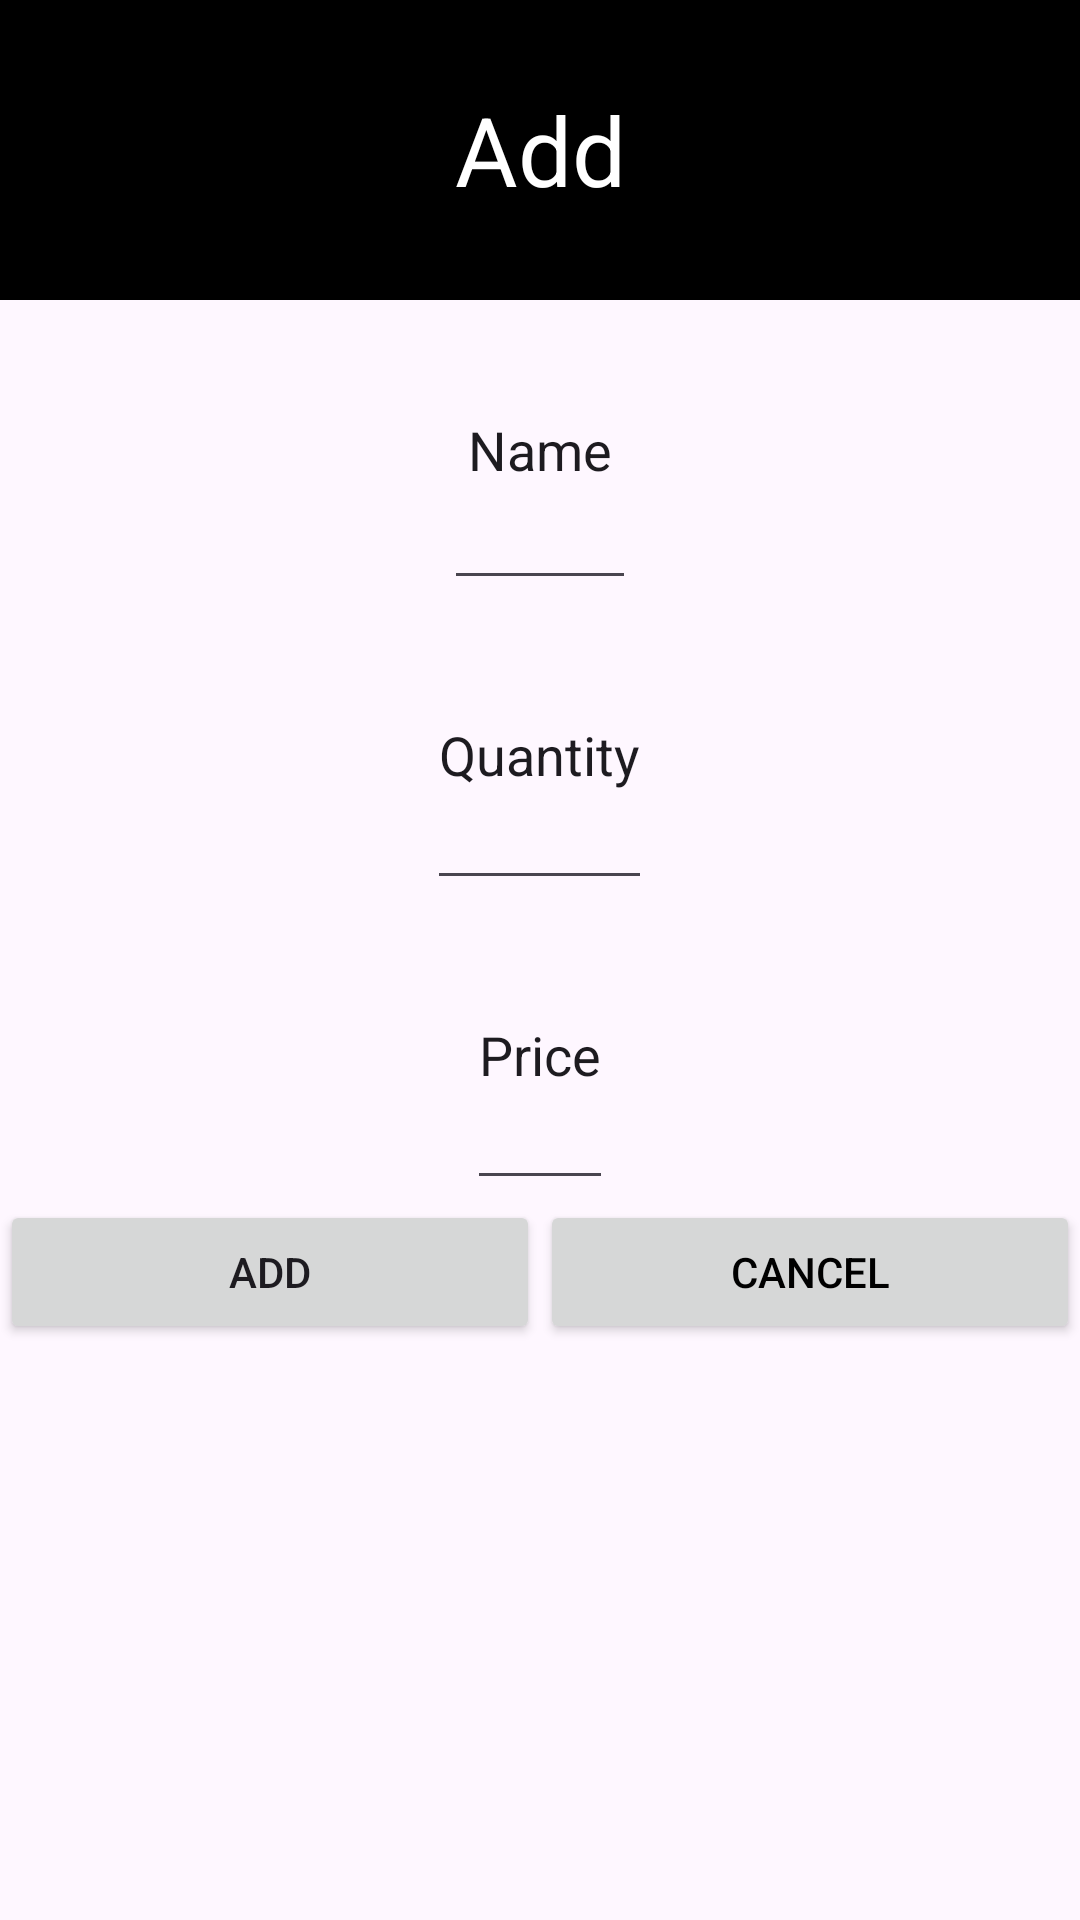

Android layout source for this screen:
<!-- AndroidManifest.xml: application theme Theme.ProductViews -->
<!-- res/layout/activity_add_view.xml -->
<?xml version="1.0" encoding="utf-8"?>
<LinearLayout xmlns:android="http://schemas.android.com/apk/res/android"
    xmlns:app="http://schemas.android.com/apk/res-auto"
    xmlns:tools="http://schemas.android.com/tools"
    android:layout_width="match_parent"
    android:layout_height="match_parent"
    android:fitsSystemWindows="true"
    tools:context=".AddView"
    android:orientation="vertical">
    <TextView
        android:layout_width="match_parent"
        android:layout_height="100dp"
        android:text="Add"
        android:gravity="center"
        android:background="@color/black"
        android:textColor="@color/white"
        android:textSize="32sp">
    </TextView>
   <EditText
       android:layout_width="wrap_content"
       android:layout_height="100dp"
       android:text="Name"
       android:layout_gravity="center"
       android:padding="8dp"
              />
    <EditText
        android:layout_width="wrap_content"
        android:layout_height="100dp"
        android:text="Quantity"
        android:layout_gravity="center" />
    <EditText
        android:layout_width="wrap_content"
        android:layout_height="100dp"
        android:text="Price"
        android:layout_gravity="center"

        />
    <LinearLayout
        android:layout_width="match_parent"
        android:layout_height="wrap_content"
        android:orientation="horizontal">

    <Button
        android:layout_width="wrap_content"
        android:layout_height="wrap_content"
        android:text="ADD"
        android:layout_weight="2"
/>

    <Button
        android:layout_width="wrap_content"
        android:layout_height="wrap_content"
        android:layout_weight="2"
        android:text="cancel"
        android:textColor="@color/black"
        />
    </LinearLayout>


</LinearLayout>
<!-- resources referenced by this layout -->
<resources>
  <color name="black">#FF000000</color>
  <color name="white">#FFFFFFFF</color>
  <style name="Theme.ProductViews" parent="Theme.MaterialComponents.DayNight.DarkActionBar">
          
          <item name="colorPrimary">@color/purple_500</item>
          <item name="colorPrimaryVariant">@color/purple_700</item>
          <item name="colorOnPrimary">@color/white</item>
          
          <item name="colorSecondary">@color/teal_200</item>
          <item name="colorSecondaryVariant">@color/teal_700</item>
          <item name="colorOnSecondary">@color/black</item>
          
          <item name="android:statusBarColor">?attr/colorPrimaryVariant</item>
          
      </style>
  <color name="purple_500">#FF6200EE</color>
  <color name="purple_700">#FF3700B3</color>
  <color name="teal_200">#FF03DAC5</color>
  <color name="teal_700">#FF018786</color>
</resources>
